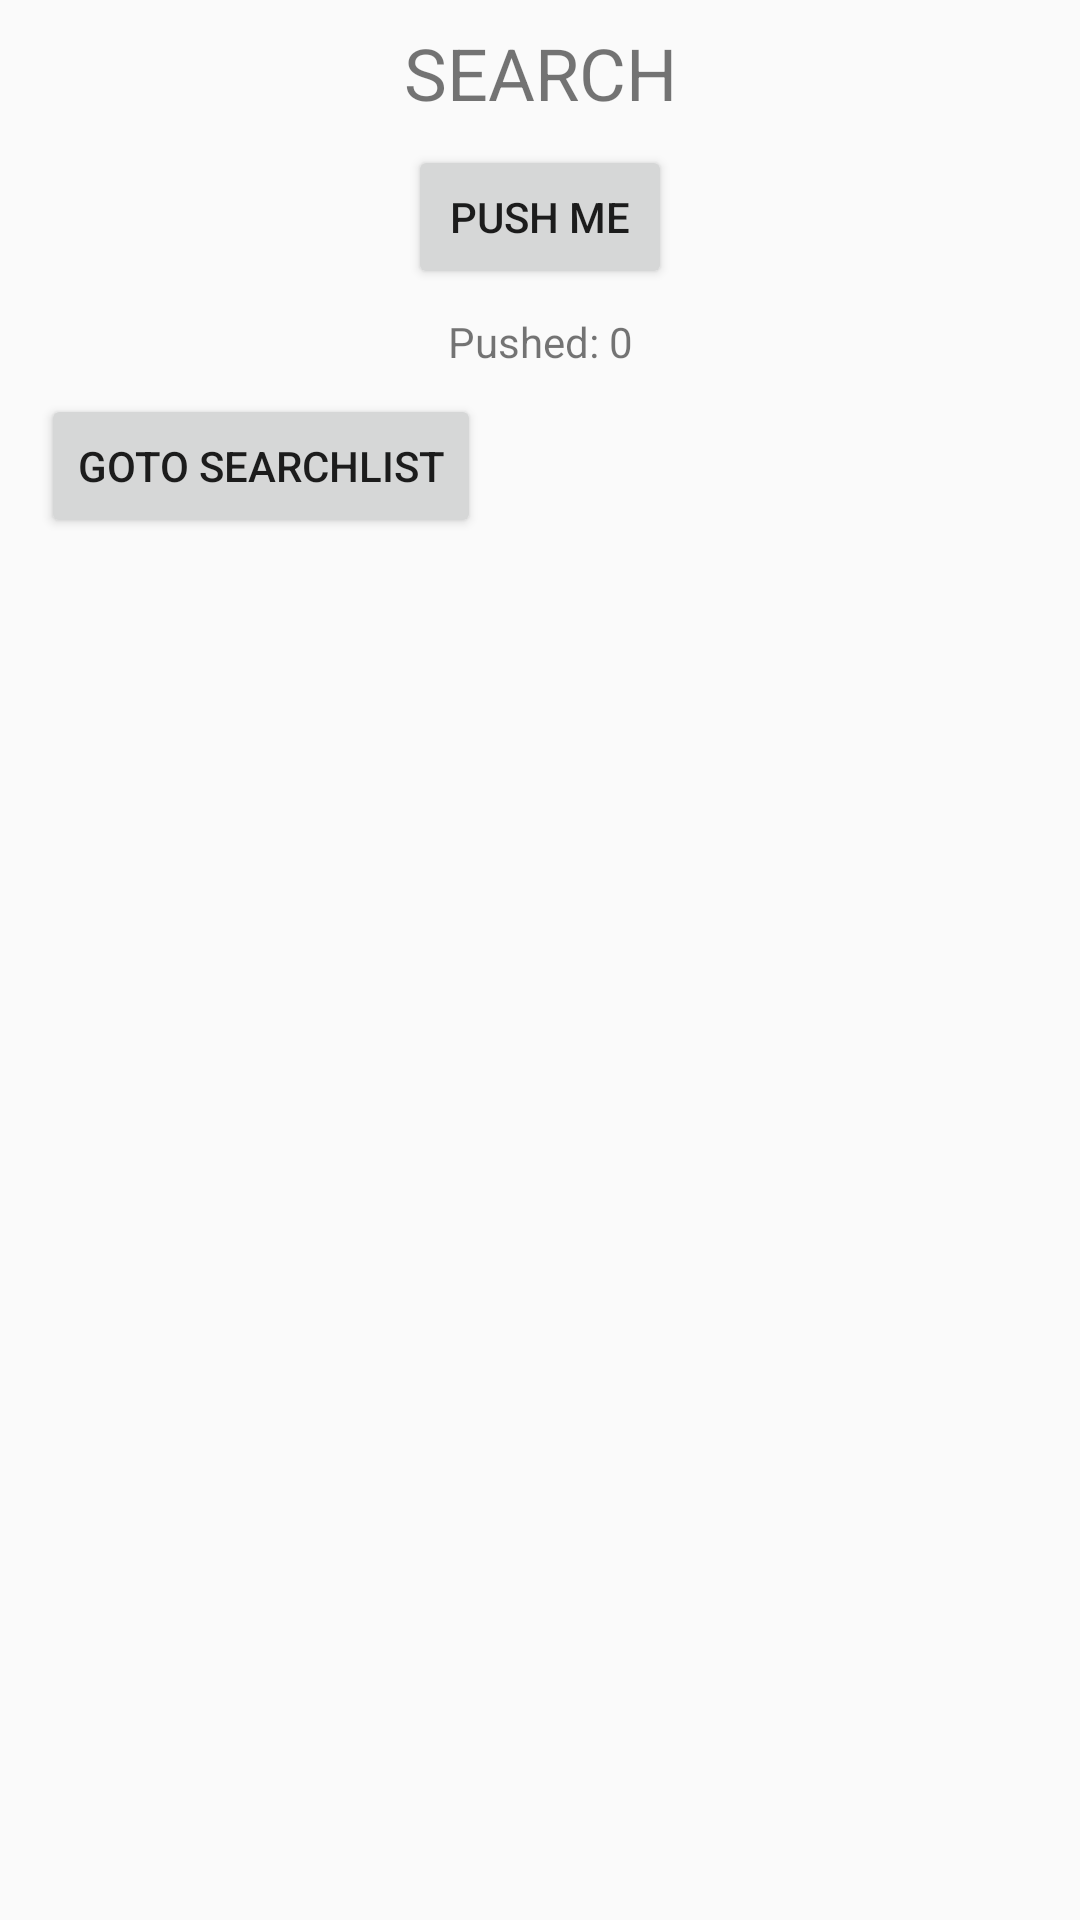

Reconstruct the res/layout file that produces this screen, plus the resources it refers to.
<!-- AndroidManifest.xml: application theme AppTheme -->
<!-- res/layout/screen_search.xml -->
<?xml version="1.0" encoding="utf-8"?>
<androidx.constraintlayout.widget.ConstraintLayout xmlns:android="http://schemas.android.com/apk/res/android"
                                                   xmlns:app="http://schemas.android.com/apk/res-auto" xmlns:tools="http://schemas.android.com/tools" android:layout_width="match_parent"
             android:layout_height="match_parent">

    <TextView
            android:textSize="24dp"
            android:layout_gravity="center"
            android:text="SEARCH"
            android:layout_width="wrap_content"
            android:layout_height="wrap_content"
            android:id="@+id/tvScreenSearchTitle"
            android:gravity="center" android:layout_marginTop="8dp"
            app:layout_constraintTop_toTopOf="parent" android:layout_marginStart="8dp"
            app:layout_constraintStart_toStartOf="parent" android:layout_marginEnd="8dp"
            app:layout_constraintEnd_toEndOf="parent"/>
    <Button
            android:text="Push me"
            android:layout_width="wrap_content"
            android:layout_height="wrap_content"
            android:id="@+id/btnSearchScreenPush"
            android:layout_marginTop="8dp"
            app:layout_constraintTop_toBottomOf="@+id/tvScreenSearchTitle" app:layout_constraintStart_toStartOf="parent"
            android:layout_marginStart="8dp" app:layout_constraintEnd_toEndOf="parent" android:layout_marginEnd="8dp"/>
    <TextView
            android:text="Pushed: 0"
            android:layout_width="wrap_content"
            android:layout_height="wrap_content"
            android:id="@+id/tvSearchScreenPushed" app:layout_constraintStart_toStartOf="parent" android:layout_marginStart="8dp"
            app:layout_constraintEnd_toEndOf="parent" android:layout_marginEnd="8dp" android:layout_marginTop="8dp"
            app:layout_constraintTop_toBottomOf="@+id/btnSearchScreenPush"/>
    <Button
            android:text="Goto SearchList"
            android:layout_width="wrap_content"
            android:layout_height="wrap_content"
            android:id="@+id/btnSearchScreenList" app:layout_constraintStart_toStartOf="parent" android:layout_marginStart="8dp"
            app:layout_constraintEnd_toEndOf="parent" android:layout_marginEnd="8dp" android:layout_marginTop="8dp"
            app:layout_constraintTop_toBottomOf="@+id/tvSearchScreenPushed" android:layout_marginBottom="8dp"
            app:layout_constraintBottom_toBottomOf="parent" app:layout_constraintHorizontal_bias="0.028"
            app:layout_constraintVertical_bias="0.0"/>

</androidx.constraintlayout.widget.ConstraintLayout>
<!-- resources referenced by this layout -->
<resources>
  <style name="AppTheme" parent="Theme.AppCompat.Light.DarkActionBar">
          
          <item name="colorPrimary">@color/colorPrimary</item>
          <item name="colorPrimaryDark">@color/colorPrimaryDark</item>
          <item name="colorAccent">@color/colorAccent</item>
      </style>
  <color name="colorPrimary">#008577</color>
  <color name="colorPrimaryDark">#00574B</color>
  <color name="colorAccent">#D81B60</color>
</resources>
